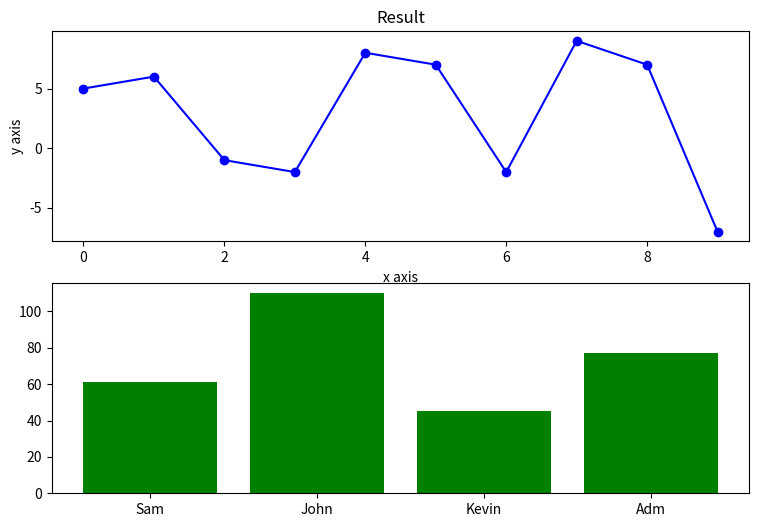

Reproduce this figure in Python.
"""
Matplotlib20本ノック
参考https://www.youtube.com/watch?v=bsYJ3hTvx7c
"""
import numpy as np                  # 数値計算ライブラリNumPyをnpとしてインポート
import matplotlib.pyplot as plt     # グラフ描画ライブラリMatplotlibのpyplotモジュールをpltとしてインポート
from mpl_toolkits.mplot3d import Axes3D

from matplotlib.widgets import Cursor

fig = plt.figure(figsize=(9, 6))

# 1つ目のデータ: 折れ線グラフ
x1 = np.arange(10)
y1 = np.random.randint(-10, 10, 10)

ax1 = fig.add_subplot(211)  # 上段のグラフ
ax1.set_title('Result')
ax1.set_xlabel('x axis')
ax1.set_ylabel('y axis')
ax1.plot(x1, y1, marker='o', color='blue')  # 折れ線グラフとしてプロット

# 2つ目のデータ: 棒グラフ
x2 = ['Sam', 'John', 'Kevin', 'Adm']
y2 = np.random.randint(0, 200, 4)

ax2 = fig.add_subplot(212)  # 下段のグラフ
ax2.bar(x2, y2, color='green')

plt.show()
"""
Matplotlib20本ノック１
# xの値を0から9までの整数の配列として作成
x = np.arange(10)

# -10から9までの範囲でランダムな整数を10個生成しyに代入
y = np.random.randint(-10, 10, 10)

# xとyのデータを使って折れ線グラフを描画
plt.plot(x, y)

# グラフを画面に表示
plt.show()
"""

"""
Matplotlib20本ノック2
# 10以上20未満の整数を20個ランダム生成（x1のデータ）
x1 = np.random.randint(10, 20, 20)
# 20以上30未満の整数を20個ランダム生成（x2のデータ）
x2 = np.random.randint(20, 30, 20)
# ここが問題！50以上10未満の整数を20個ランダム生成しようとしているためエラーまたは空の配列になる
# y1 = np.random.randint(50, 10, 20)  ← 上限値が下限値より小さいので正しく動作しない
# 正しくは下限＜上限に直す必要あり（例: 10以上50未満）
y1 = np.random.randint(10, 50, 20)
# 0以上40未満の整数を20個ランダム生成（y2のデータ）
y2 = np.random.randint(0, 40, 20)

# x1,y1の点を散布図で描画
plt.scatter(x1, y1)
# x2,y2の点を散布図で描画
plt.scatter(x2, y2)

# グラフを画面に表示
plt.show()
"""


"""
Matplotlib20本ノック3
# 0以上10未満の整数を10個ランダムに生成（データ配列）
date = np.random.randint(0, 10, 10)

# 生成したデータを使ってヒストグラム（度数分布図）を描画
plt.hist(date)

# グラフを画面に表示
plt.show()
"""

"""
Matplotlib20本ノック3(についてbins)
# データのヒストグラムをビンの数を15に指定して描画（ビン＝棒の数）
plt.hist(date, bins=15)

# 新しいグラフを画面に表示
plt.show()
"""

"""
Matplotlib20本ノック4
# x軸のラベル（名前のリスト）
x = ['sam', 'john', 'kevin', 'adam']

# 0以上200未満の整数を4つランダムに生成（各人の値として使用）
y = np.random.randint(0, 200, 4)

# 棒グラフを描画（xが名前、yが値）
plt.bar(x, y)

# グラフを画面に表示
plt.show()
"""

"""
Matplotlib20本ノック5
# xに0〜9の連続した整数を生成
x = np.arange(10)

# yに-10以上10未満の整数を10個ランダムに生成
y = np.random.randint(-10, 10, 10)

# 折れ線グラフを描画
plt.plot(x, y)

# グラフのタイトルを設定
plt.title('Res')

# x軸のラベルを設定
plt.xlabel('x axis')

# y軸のラベルを設定
plt.ylabel('y axis')

# グラフを表示（これより後にラベル設定しても反映されない）
plt.show()
"""


"""
Matplotlib20本ノック6
# 10以上20未満の整数を20個ランダム生成（x1のデータ）
x1 = np.random.randint(10, 20, 20)
# 20以上30未満の整数を20個ランダム生成（x2のデータ）
x2 = np.random.randint(20, 30, 20)
# ここが問題！50以上10未満の整数を20個ランダム生成しようとしているためエラーまたは空の配列になる
# y1 = np.random.randint(50, 10, 20)  ← 上限値が下限値より小さいので正しく動作しない
# 正しくは下限＜上限に直す必要あり（例: 10以上50未満）
y1 = np.random.randint(10, 50, 20)
# 0以上40未満の整数を20個ランダム生成（y2のデータ）
y2 = np.random.randint(0, 40, 20)

# x1,y1の点を散布図で描画
plt.scatter(x1, y1)
# x2,y2の点を散布図で描画
plt.scatter(x2, y2)

# x軸の表示範囲を0〜40に設定
plt.xlim(0, 40)

# y軸の表示範囲を0〜40に設定
plt.ylim(0, 40)

# グラフを画面に表示
plt.show()
"""

"""
Matplotlib20本ノック7
# 0から10までを500分割したxの配列を生成
x = np.linspace(0, 10, 500)

# y = e^x の値を計算（指数関数）
y = np.exp(x)

# y軸を対数スケールに設定（ログスケール）
plt.yscale('log')

# 折れ線グラフを描画
plt.plot(x, y)

# グラフを表示
plt.show()
"""

"""
Matplotlib20本ノック8
# 0〜2πまでを500等分した配列を生成（x軸の値）
x = np.linspace(0, 2 * np.pi, 500)

# sin(x) の値を計算（y1に格納）
y1 = np.sin(x)

# cos(x) の値を計算（y2に格納）
y2 = np.cos(x)

# sin(x) の折れ線グラフを描画（ラベル付き）
plt.plot(x, y1, label='sin')

# cos(x) の折れ線グラフを描画（ラベル付き）
plt.plot(x, y2, label='cos')

# y軸の範囲を -2〜2 に設定
plt.ylim(-2, 2)

# 凡例を表示（labelで設定した内容）
# loc=2 は「左上（upper left）」を意味する
plt.legend(loc=2)


# グラフを画面に表示
plt.show()
"""

"""
Matplotlib20本ノック9
# xとyのデータを3グループ分ランダム生成
x1 = np.random.randint(10, 35, 20)
x2 = np.random.randint(5, 45, 20)
x3 = np.random.randint(0, 40, 20)

y1 = np.random.randint(50, 100, 20)
y2 = np.random.randint(0, 40, 20)
y3 = np.random.randint(20, 80, 20)

# グループ1の散布図（星型マーカー、サイズ80）
plt.scatter(x1, y1, marker='*', s=80)

# グループ2の散布図（三角マーカー、サイズ60）
plt.scatter(x2, y2, marker='^', s=60)

# グループ3の散布図（×マーカー、サイズ30）
plt.scatter(x3, y3, marker='x', s=30)

# グラフを表示
plt.show()
"""

"""
Matplotlib20本ノック10
# データ
date = [5, 3, 4, 3, 5, 0, 3, 2, 1, 4, 6, 8]

# プロット
plt.plot(date)

# 注釈（最小値をマーク）
plt.annotate('min value',
             xy=(5, 0),              # 最小値の位置
             xytext=(9, 0.5),        # 注釈のテキスト位置
             arrowprops=dict(facecolor='black', shrink=0.05))

# グラフ表示
plt.show()
"""

"""
Matplotlib20本ノック11
date = [5, 3, 4, 3, 5, 0, 3, 2, 1, 4, 6, 8]

# プロット
plt.plot(date)

# 軸の目盛りを明示的に指定
plt.xticks(np.arange(12))
plt.yticks(np.arange(0, 10, 2))

# 注釈（最小値をマーク）
plt.annotate('min value',
             xy=(5, 0),              # 最小値の位置
             xytext=(9, 0.5),        # 注釈のテキスト位置
             arrowprops=dict(facecolor='black', shrink=0.05))

# グラフ表示
plt.show()
"""

"""
Matplotlib20本ノック12
# データ
date = [5, 3, 4, 3, 5, 0, 3, 2, 1, 4, 6, 8]

# プロット
plt.plot(date)

# グリッド線を表示
plt.grid(True)

# 注釈（最小値をマーク）
plt.annotate('min value',
             xy=(5, 0),              # 最小値の位置
             xytext=(9, 0.5),        # 注釈のテキスト位置
             arrowprops=dict(facecolor='black', shrink=0.05))

# グラフ表示
plt.show()
"""

"""
Matplotlib20本ノック13
names = ['san', 'jon', 'bob', 'tom']
values = [21, 170, 10, 120]

# 図全体のサイズを指定（横9インチ、縦3インチ）
plt.figure(figsize=(9, 3))  # ← 修正済み

# 1つ目：棒グラフ
plt.subplot(131)
plt.bar(names, values)
plt.title("Bar Chart")

# 2つ目：散布図
plt.subplot(132)
plt.scatter(names, values)
plt.title("Scatter Plot")

# 3つ目：折れ線グラフ
plt.subplot(133)
plt.plot(names, values)
plt.title("Line Plot")

plt.show()

"""

"""
Matplotlib20本ノック14
# 10x10のランダムな行列を生成
date = np.random.rand(10, 10)

# ヒートマップを表示
plt.imshow(date, vmin=0, vmax=1, cmap='Blues')

# カラーバーを表示
plt.colorbar()

# グラフを表示
plt.show()
"""

"""
Matplotlib20本ノック15
# パラメータtを定義
theta = np.linspace(-4 * np.pi, 4 * np.pi, 100)
z = np.linspace(-2, 2, 100)
r = z**2 + 1
x = r * np.sin(theta)
y = r * np.cos(theta)

# 3Dプロットのセットアップ
fig = plt.figure()
ax = fig.add_subplot(111, projection='3d')

# プロット
ax.plot(x, y, z, label='3D Curve')
ax.legend()

# 表示
plt.show()
"""

"""
Matplotlib20本ノック1６
# 各果物のデータ（割合や数量など）をNumPy配列で定義
x = np.array([100, 200, 300, 400, 500])

# 各データに対応するラベル（果物の名前）
labels = ["Apple", "Banana", "Orange", "Grape", "Strawberry"]

# 各ラベルに対応する色
colors = ['red', 'yellow', 'orange', 'purple', 'pink']

# 円グラフを描画
plt.pie(
    x,                      # 円グラフに使用するデータ
    labels=labels,          # 各領域のラベルを設定
    colors=colors,          # 各領域の色を指定
    counterclock=False,     # 時計回りに描画（Falseに設定）
    startangle=90           # 円グラフの描画を上（90度）から開始
)

# グラフを画面に表示
plt.show()
"""

"""
Matplotlib20本ノック17
# 図と軸を作成
fig = plt.figure(figsize=(8, 6))
ax = fig.add_subplot(111, facecolor="#FFFFCC")  # 背景色を淡い黄色に設定

# ランダムな点を生成してプロット
x, y = 4 * (np.random.rand(2, 100) - 0.5)
ax.plot(x, y, "o")
ax.set_xlim(-2, 2)
ax.set_ylim(-2, 2)

# カーソル（十字線）を追加
cursor = Cursor(ax, useblit=True, color='red', linewidth=2)

# グラフを表示
plt.show()
"""